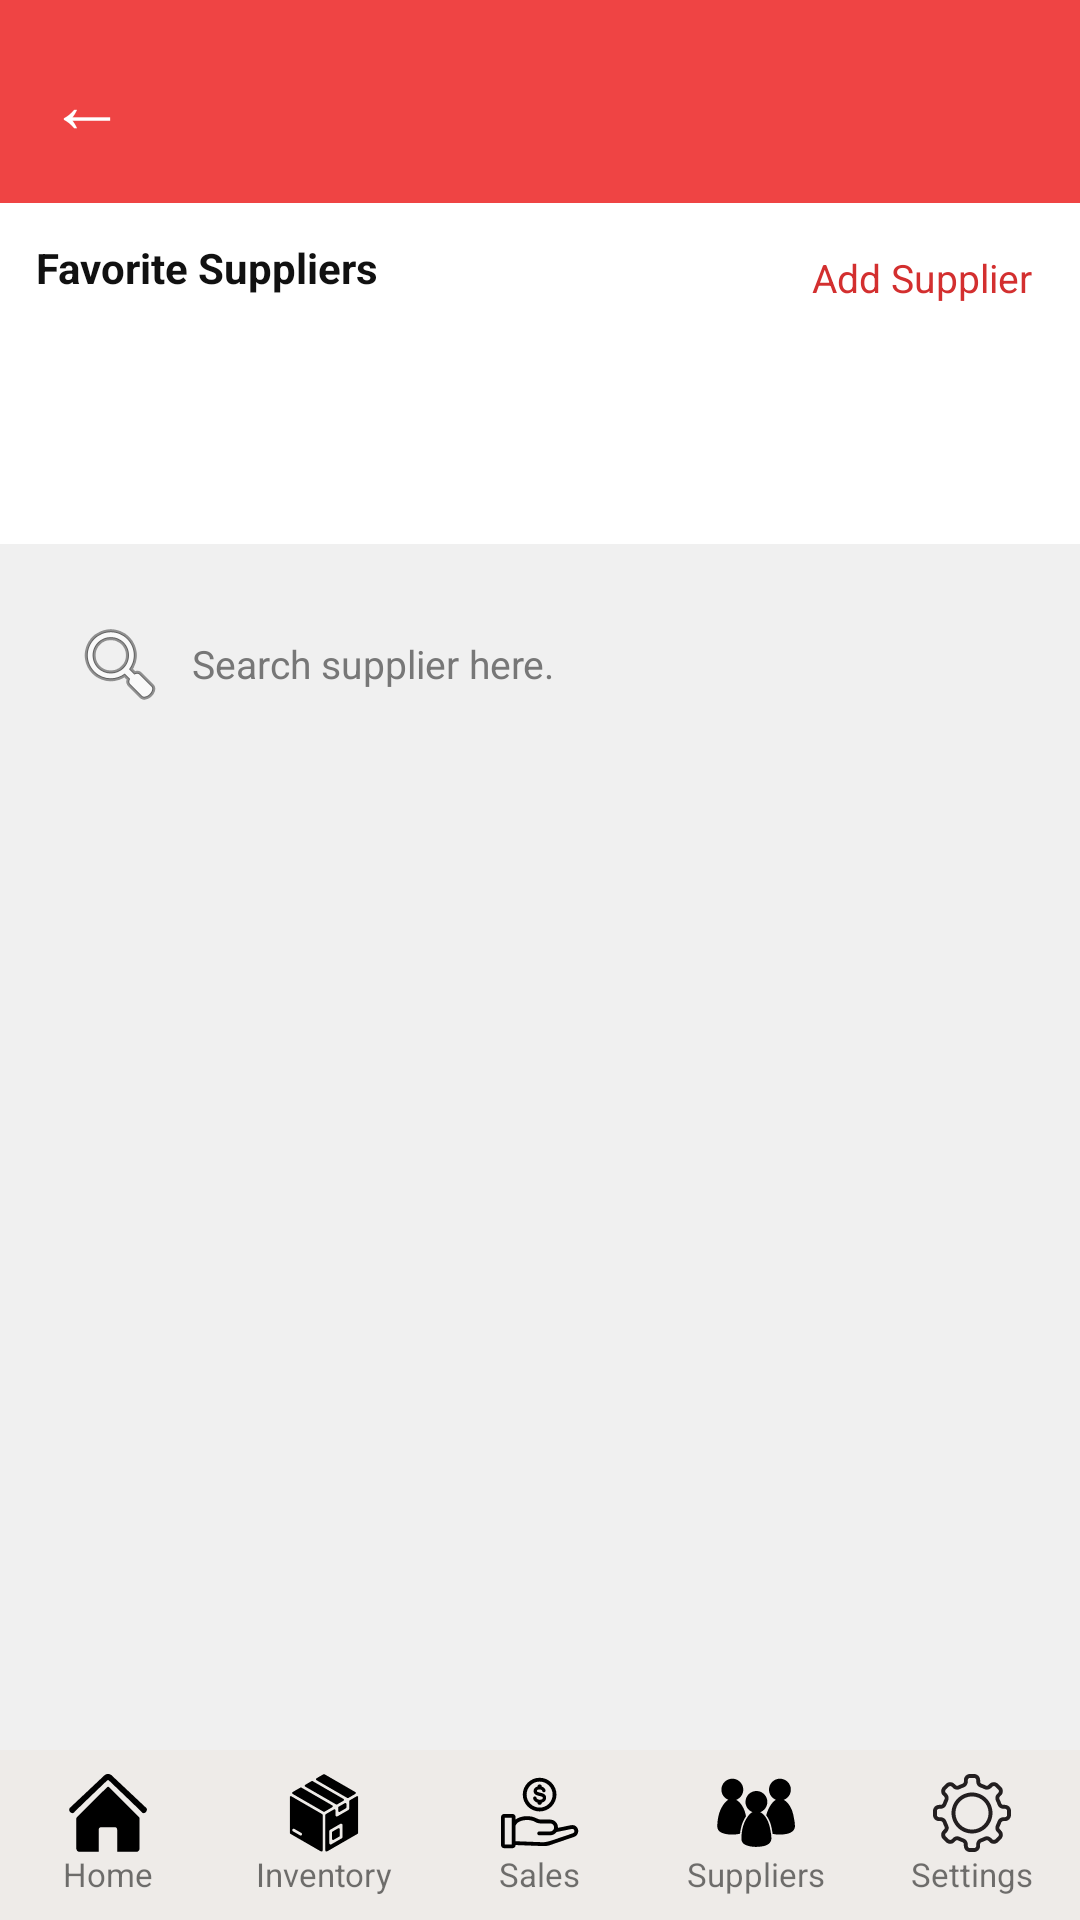

Android layout source for this screen:
<!-- AndroidManifest.xml: application theme Theme.MaterialComponents.DayNight.NoActionBar -->
<!-- res/layout/supplierpage.xml -->
<?xml version="1.0" encoding="utf-8"?>
<LinearLayout xmlns:android="http://schemas.android.com/apk/res/android"
    android:layout_width="match_parent" android:layout_height="match_parent"
    android:background="@color/bg" android:fitsSystemWindows="true" android:orientation="vertical">
    <include layout="@layout/toolbar"/>
    <ScrollView android:layout_width="match_parent" android:layout_height="0dp" android:layout_weight="1">
        <LinearLayout android:layout_width="match_parent" android:layout_height="wrap_content" android:orientation="vertical">
            <LinearLayout android:layout_width="match_parent" android:layout_height="wrap_content"
                android:background="#FFFFFF" android:orientation="vertical" android:padding="12dp">
                <RelativeLayout android:layout_width="match_parent" android:layout_height="wrap_content">
                    <TextView style="@style/SariLabel" android:text="Favorite Suppliers"/>
                    <TextView android:id="@+id/btnAddSupplier" android:layout_width="wrap_content" android:layout_height="wrap_content"
                        android:layout_alignParentRight="true" android:padding="4dp" android:text="Add Supplier"
                        android:textColor="@color/red_dark" android:textSize="13sp"/>
                </RelativeLayout>
                <HorizontalScrollView android:layout_width="match_parent" android:layout_height="wrap_content" android:scrollbars="none">
                    <LinearLayout android:id="@+id/listFavs" android:layout_width="wrap_content"
                        android:layout_height="wrap_content" android:minHeight="64dp" android:orientation="horizontal"/>
                </HorizontalScrollView>
            </LinearLayout>
            <EditText android:id="@+id/etSearch" android:layout_width="match_parent" android:layout_height="wrap_content"
                android:layout_margin="12dp" android:background="@drawable/bg_search_pill"
                android:drawableLeft="@android:drawable/ic_menu_search" android:drawablePadding="8dp"
                android:hint="Search supplier here." android:inputType="text" android:padding="12dp"
                android:singleLine="true" android:textColor="@color/text_dark" android:textColorHint="@color/muted" android:textSize="13sp"/>
            <LinearLayout android:id="@+id/listSuppliers" android:layout_width="match_parent"
                android:layout_height="wrap_content" android:orientation="vertical"/>
        </LinearLayout>
    </ScrollView>
    <include layout="@layout/bottomnavigation"/>
</LinearLayout>
<!-- res/layout/toolbar.xml (included above) -->
<?xml version="1.0" encoding="utf-8"?>
<LinearLayout xmlns:android="http://schemas.android.com/apk/res/android"
    android:layout_width="match_parent" android:layout_height="wrap_content"
    android:background="@color/red" android:gravity="center_vertical"
    android:orientation="horizontal" android:padding="16dp">
    <TextView android:id="@+id/tbBack" android:layout_width="40dp" android:layout_height="wrap_content"
        android:text="←" android:textColor="#FFFFFF" android:textSize="26sp"/>
    <TextView android:id="@+id/tbTitle" android:layout_width="0dp" android:layout_height="wrap_content"
        android:layout_weight="1" android:gravity="center" android:textColor="#FFFFFF"
        android:textSize="20sp" android:textStyle="bold"/>
    <View android:layout_width="40dp" android:layout_height="1dp"/>
</LinearLayout>
<!-- res/layout/bottomnavigation.xml (included above) -->
<?xml version="1.0" encoding="utf-8"?>
<LinearLayout xmlns:android="http://schemas.android.com/apk/res/android"
    android:layout_width="match_parent" android:layout_height="wrap_content"
    android:background="#EEEBE8" android:orientation="horizontal" android:weightSum="5">
    <LinearLayout android:id="@+id/navHome" android:layout_width="0dp" android:layout_height="wrap_content"
        android:layout_weight="1" android:gravity="center" android:orientation="vertical" android:padding="8dp">
        <ImageView android:layout_width="26dp" android:layout_height="26dp" android:src="@drawable/homebutton"/>
        <TextView android:layout_width="wrap_content" android:layout_height="wrap_content" android:text="Home" android:textSize="11sp"/>
    </LinearLayout>
    <LinearLayout android:id="@+id/navInventory" android:layout_width="0dp" android:layout_height="wrap_content"
        android:layout_weight="1" android:gravity="center" android:orientation="vertical" android:padding="8dp">
        <ImageView android:layout_width="26dp" android:layout_height="26dp" android:src="@drawable/inventory"/>
        <TextView android:layout_width="wrap_content" android:layout_height="wrap_content" android:text="Inventory" android:textSize="11sp"/>
    </LinearLayout>
    <LinearLayout android:id="@+id/navSales" android:layout_width="0dp" android:layout_height="wrap_content"
        android:layout_weight="1" android:gravity="center" android:orientation="vertical" android:padding="8dp">
        <ImageView android:layout_width="26dp" android:layout_height="26dp" android:src="@drawable/sales"/>
        <TextView android:layout_width="wrap_content" android:layout_height="wrap_content" android:text="Sales" android:textSize="11sp"/>
    </LinearLayout>
    <LinearLayout android:id="@+id/navSuppliers" android:layout_width="0dp" android:layout_height="wrap_content"
        android:layout_weight="1" android:gravity="center" android:orientation="vertical" android:padding="8dp">
        <ImageView android:layout_width="26dp" android:layout_height="26dp" android:src="@drawable/suppliers"/>
        <TextView android:layout_width="wrap_content" android:layout_height="wrap_content" android:text="Suppliers" android:textSize="11sp"/>
    </LinearLayout>
    <LinearLayout android:id="@+id/navSettings" android:layout_width="0dp" android:layout_height="wrap_content"
        android:layout_weight="1" android:gravity="center" android:orientation="vertical" android:padding="8dp">
        <ImageView android:layout_width="26dp" android:layout_height="26dp" android:src="@drawable/settings"/>
        <TextView android:layout_width="wrap_content" android:layout_height="wrap_content" android:text="Settings" android:textSize="11sp"/>
    </LinearLayout>
</LinearLayout>
<!-- resources referenced by this layout -->
<resources>
  <color name="bg">#F0F0F0</color>
  <color name="muted">#777777</color>
  <color name="red">#EF4444</color>
  <color name="red_dark">#D32F2F</color>
  <color name="text_dark">#111111</color>
  <!-- drawable homebutton: vector/xml drawable (drawable, 6687 chars, omitted) -->
  <!-- drawable inventory: vector/xml drawable (drawable, 2412 chars, omitted) -->
  <!-- drawable sales: vector/xml drawable (drawable, 4213 chars, omitted) -->
  <!-- drawable settings: vector/xml drawable (drawable, 4265 chars, omitted) -->
  <!-- drawable suppliers (drawable) -->
  <vector xmlns:android="http://schemas.android.com/apk/res/android"
      android:width="2000dp"
      android:height="2000dp"
      android:viewportWidth="1500"
      android:viewportHeight="1500">
    <path
        android:pathData="M1047.1,1240.6C1045.6,1328.2 964.3,1373.9 888.1,1388.7C784,1408.9 660.7,1409.5 560.9,1369.1C531,1356.9 503.1,1337.8 485.9,1310.5C463.3,1274.5 468.9,1233.6 470.9,1193.2C473.1,1149.2 478.3,1105.3 487.2,1062.1C505.2,974.4 539.3,890.3 591.9,817.5C615.4,785 645,752.3 680.9,732.8C602.9,702 547.7,626.1 547.7,537.1C547.7,421 641.9,326.9 758,326.9C874.1,326.9 968.3,421 968.3,537.1C968.3,627.3 911.5,704.2 831.7,734.1C907.5,772.5 960.6,861.1 990.3,936.9C1008.7,984 1018.6,1032.2 1027.1,1081.8C1036.1,1134.4 1048,1186.9 1047.1,1240.6ZM1479.3,845.3C1470.8,795.7 1461,747.5 1442.6,700.4C1412.9,624.6 1359.8,536 1284,497.6C1363.7,467.8 1420.6,390.8 1420.6,300.7C1420.6,184.5 1326.3,90.3 1210.2,90.3C1094.1,90.3 999.9,184.5 999.9,300.7C999.9,389.6 1055.2,465.5 1133.1,496.2C1097.1,515.7 1067.5,548.5 1044.1,581C997.8,645 965.7,718 946.5,794.4C981.7,840.3 1005.2,890.9 1018.8,925.7C1037.4,973.2 1047.6,1020.3 1057.3,1076.6C1058.9,1086 1060.6,1095.5 1062.3,1104.9C1065.1,1120 1067.8,1135.3 1070.2,1150.8C1157.6,1172.1 1255.4,1168.7 1340.4,1152.2C1416.6,1137.4 1498,1091.7 1499.4,1004.1C1500.3,950.4 1488.4,897.9 1479.3,845.3ZM527.1,700.3C497.5,624.5 444.4,536 368.6,497.5C448.3,467.7 505.1,390.8 505.1,300.7C505.1,184.5 410.9,90.3 294.8,90.3C178.7,90.3 84.5,184.5 84.5,300.7C84.5,389.6 139.8,465.5 217.7,496.2C181.7,515.7 152.2,548.5 128.6,581C76.2,653.7 42,737.8 23.9,825.5C15,868.7 9.9,912.7 7.7,956.7C5.6,997 0.1,1038 22.8,1074.1C39.9,1101.3 67.9,1120.5 97.7,1132.6C197.5,1173.1 320.8,1172.4 424.9,1152.2C431,1151 437.2,1149.6 443.4,1148C446.4,1116.1 450.9,1085.2 457,1055.9C475.7,964.8 509.6,883 557.8,812.5C550.6,774.4 541.5,737.1 527.1,700.3ZM527.1,700.3"
        android:fillColor="#000000"
        android:fillType="nonZero"/>
  </vector>
  <style name="SariLabel">
          <item name="android:layout_width">wrap_content</item>
          <item name="android:layout_height">wrap_content</item>
          <item name="android:textColor">@color/text_dark</item>
          <item name="android:textStyle">bold</item>
          <item name="android:textSize">14sp</item>
      </style>
</resources>
